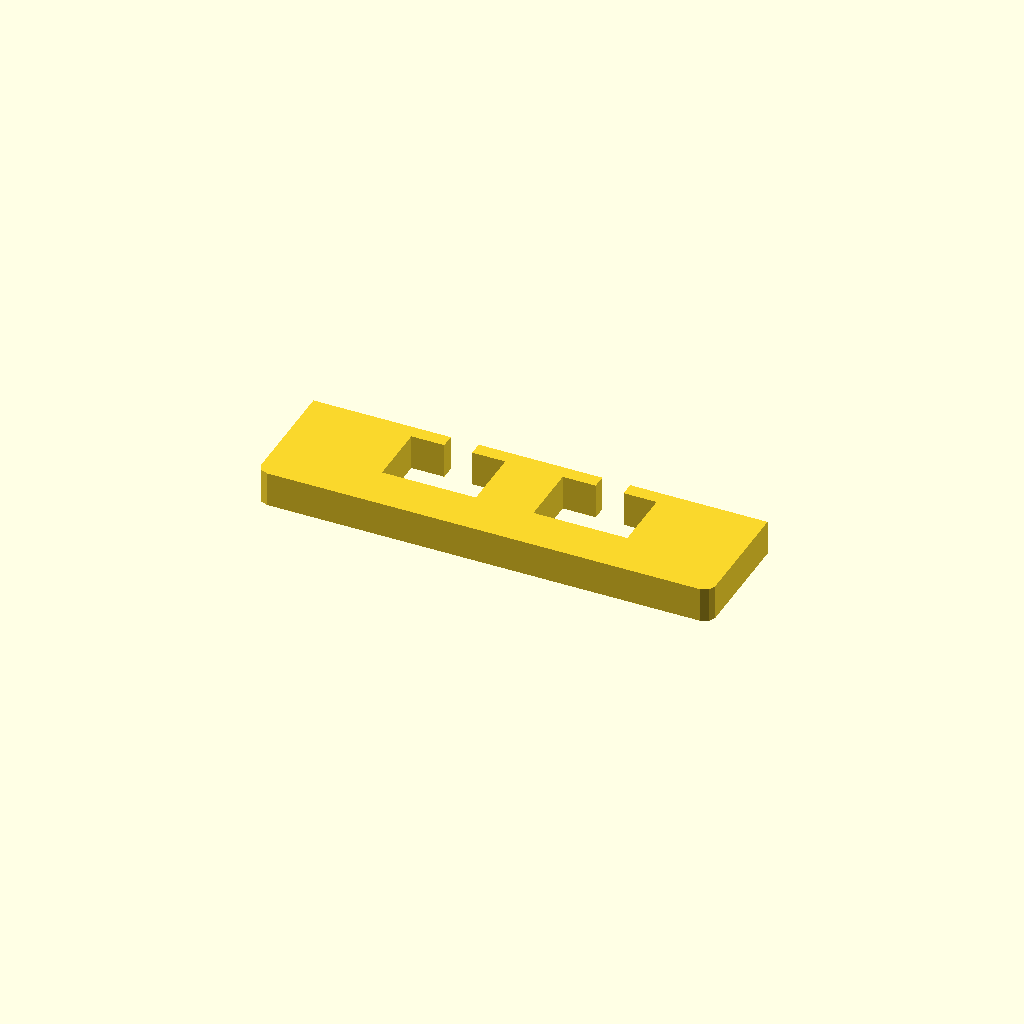
Cell 1 — every parameter at its default value.
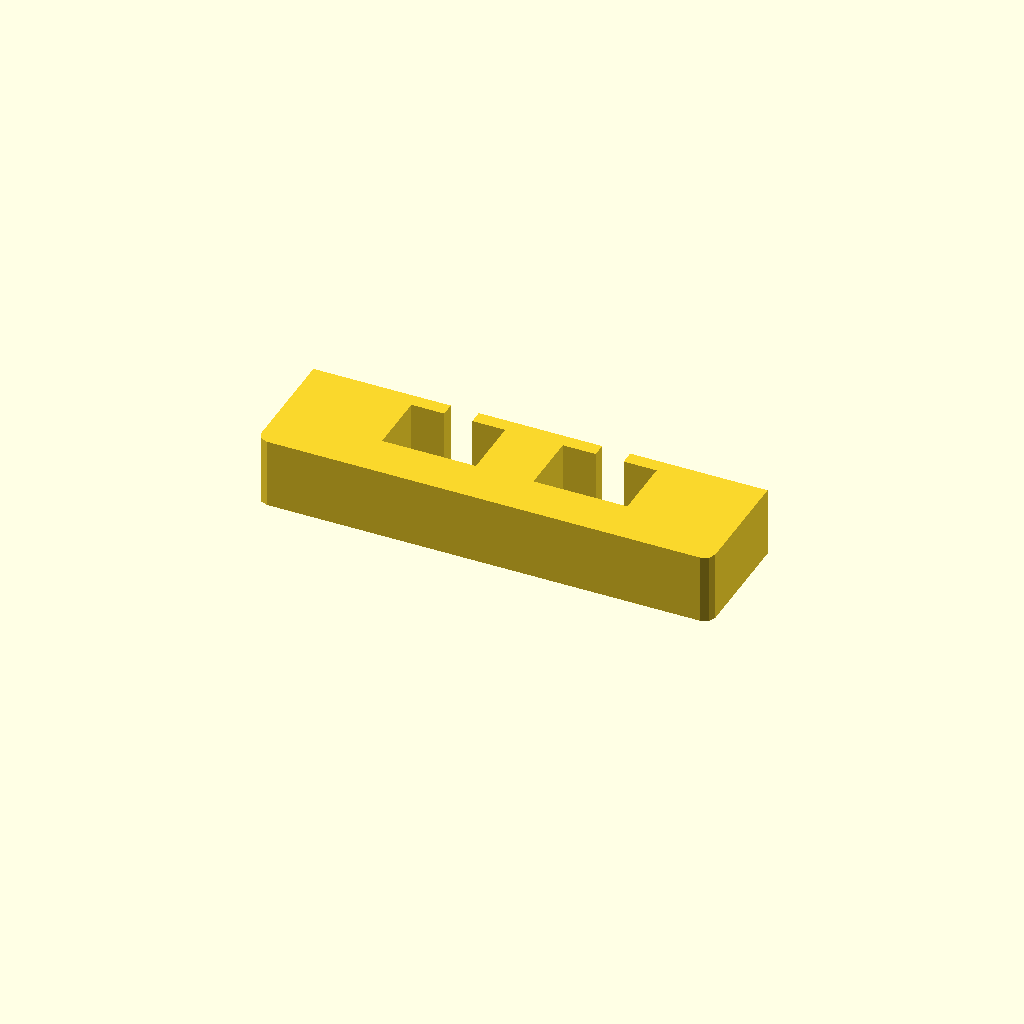
Cell 2: profile_height = 20 (everything else at default).
One fixed orthographic camera (rotation 55°, 0°, 25°; colour scheme Cornfield) for every cell.
OpenSCAD source file optional_data/data/sketch1/windowplates/part_0041.scad:
$fn = 32;

// ----------------------------------------------------------------------
// Window plate: 130 x 35 mm, 2 open windows
// ----------------------------------------------------------------------

// --- parameters (mm) ---
profile_height = 10;      // extrusion height
profile_points = 24;      // points of the closed outline

profile = [[0, 3], [0.879, 0.879], [3, 0], [127, 0], [129.121, 0.879], [130, 3], [130, 35], [90.67, 35], [90.67, 31], [100.105, 31], [100.105, 13], [73.235, 13], [73.235, 31], [82.67, 31], [82.67, 35], [47.33, 35], [47.33, 31], [56.765, 31], [56.765, 13], [29.895, 13], [29.895, 31], [39.33, 31], [39.33, 35], [0, 35]];  // single closed polygon, 24 points, counter clockwise

// --- the one profile operation ---
linear_extrude(height = profile_height) polygon(points = profile);
Customizer parameters (derived from the source; name, type, default, range or options):
profile_height: number, default 10
profile_points: number, default 24
